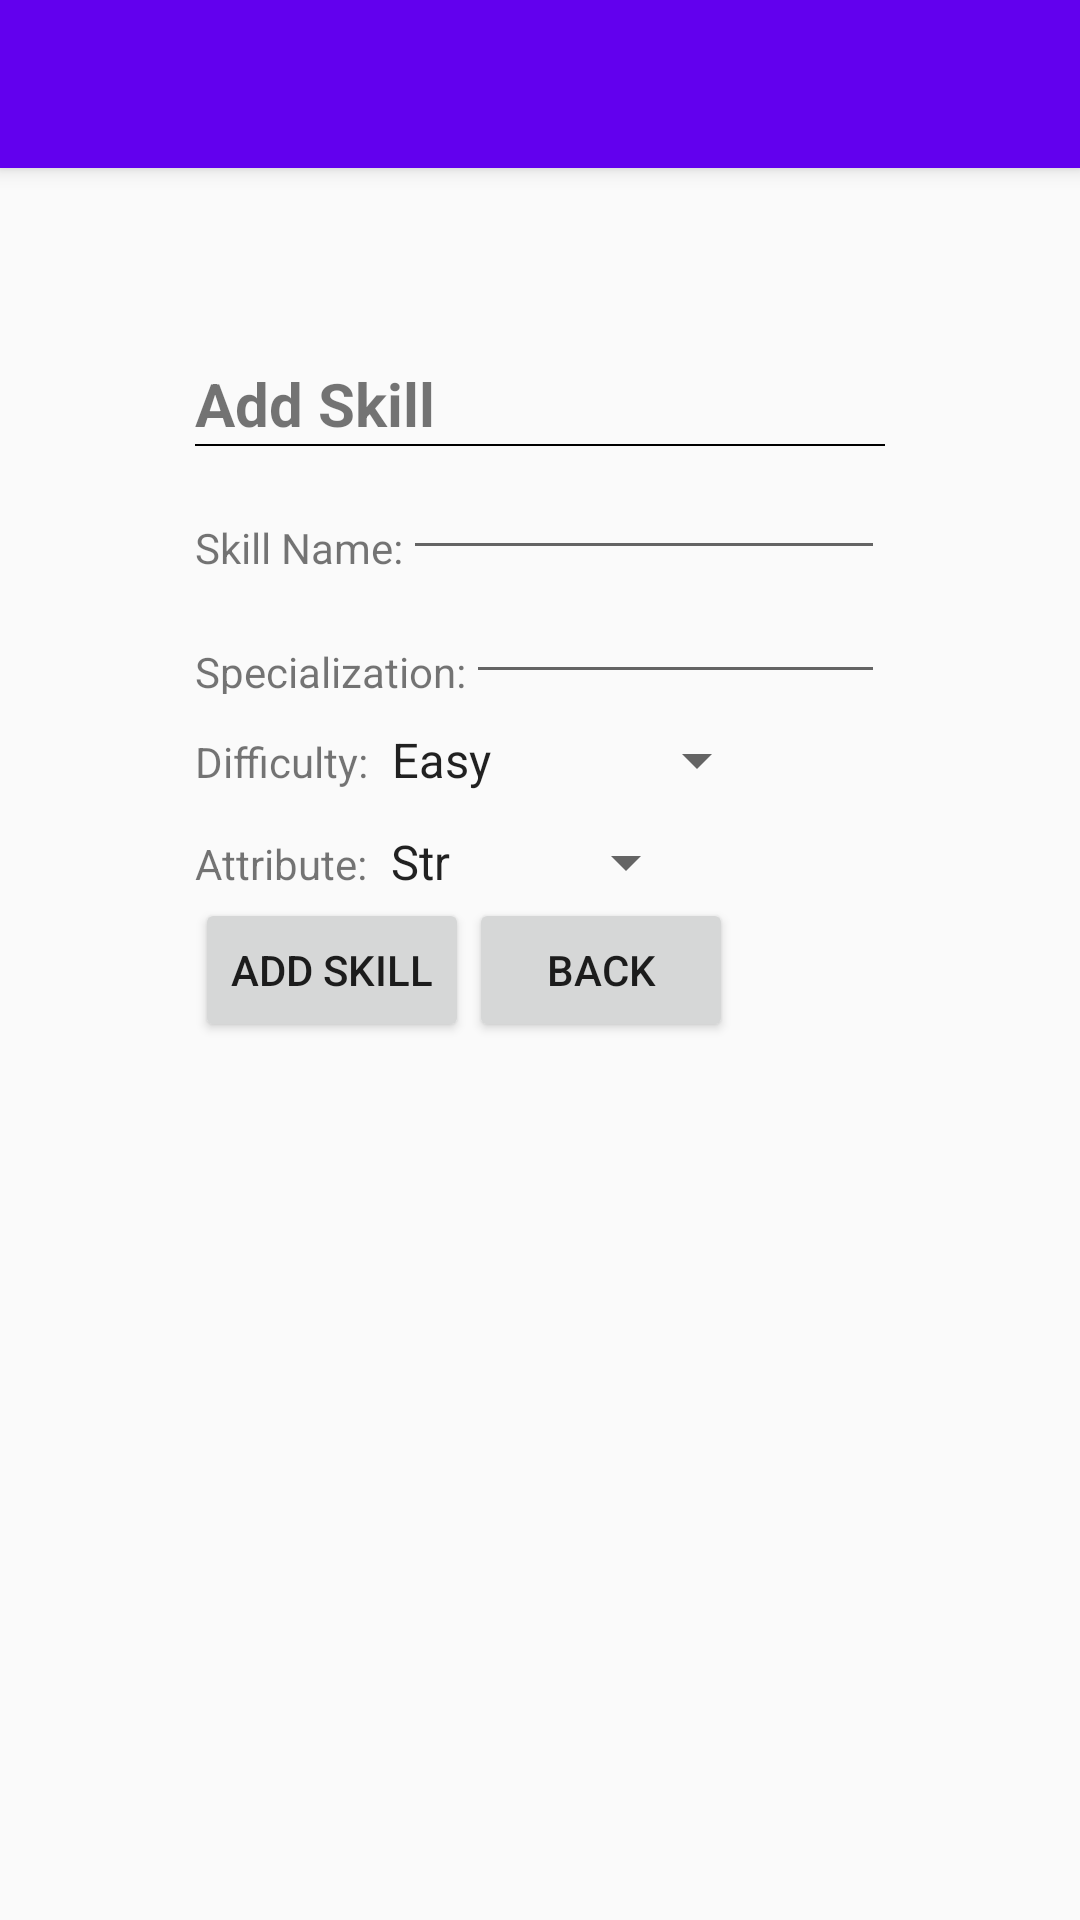

Android layout source for this screen:
<!-- AndroidManifest.xml: activity theme AppTheme.NoActionBar -->
<!-- res/layout/activity_add_skill.xml -->
<?xml version="1.0" encoding="utf-8"?>
<android.support.design.widget.CoordinatorLayout xmlns:android="http://schemas.android.com/apk/res/android"
    xmlns:app="http://schemas.android.com/apk/res-auto"
    xmlns:tools="http://schemas.android.com/tools"
    android:layout_width="match_parent"
    android:layout_height="match_parent"
    tools:context="soulstudios.gurpsc.AddSkillActivity">

    <android.support.design.widget.AppBarLayout
        android:layout_width="match_parent"
        android:layout_height="wrap_content"
        android:theme="@style/AppTheme.AppBarOverlay">

        <android.support.v7.widget.Toolbar
            android:id="@+id/toolbar"
            android:layout_width="match_parent"
            android:layout_height="?attr/actionBarSize"
            android:background="?attr/colorPrimary"
            app:popupTheme="@style/AppTheme.PopupOverlay" />

    </android.support.design.widget.AppBarLayout>

    <include layout="@layout/content_add_skill" />

</android.support.design.widget.CoordinatorLayout>
<!-- res/layout/content_add_skill.xml (included above) -->
<?xml version="1.0" encoding="utf-8"?>
<LinearLayout xmlns:android="http://schemas.android.com/apk/res/android"
    xmlns:app="http://schemas.android.com/apk/res-auto"
    xmlns:tools="http://schemas.android.com/tools"
    android:layout_width="match_parent"
    android:layout_height="match_parent"
    android:orientation="vertical"
    android:padding="65dp"
    app:layout_behavior="@string/appbar_scrolling_view_behavior"
    tools:context="soulstudios.gurpsc.AddSkillActivity"
    tools:showIn="@layout/activity_add_skill">

    <TextView
        android:layout_width="wrap_content"
        android:layout_height="wrap_content"
        android:textSize="20sp"
        android:textStyle="bold"
        android:text="@string/but_add"/>

    <View
        android:layout_width="match_parent"
        android:layout_height="0.5dp"
        android:background="@android:color/black"/>

    <LinearLayout
        android:layout_width="match_parent"
        android:layout_height="wrap_content"
        android:orientation="horizontal">

        <TextView
            android:labelFor="@+id/sname"
            android:layout_width="wrap_content"
            android:layout_height="wrap_content"
            android:layout_marginTop="10dp"
            android:text="@string/add_name"/>

        <EditText
            android:id="@+id/sname"
            android:layout_width="wrap_content"
            android:layout_height="wrap_content"
            android:inputType="text"
            android:ems="10" />
    </LinearLayout>

    <LinearLayout
        android:layout_width="match_parent"
        android:layout_height="wrap_content"
        android:orientation="horizontal">

        <TextView
            android:labelFor="@+id/sspec"
            android:layout_width="wrap_content"
            android:layout_height="wrap_content"
            android:layout_marginTop="10dp"
            android:text="@string/add_spec"/>

        <EditText
            android:id="@+id/sspec"
            android:layout_width="wrap_content"
            android:layout_height="wrap_content"
            android:inputType="text"
            android:ems="10" />
    </LinearLayout>

    <LinearLayout
        android:layout_width="match_parent"
        android:layout_height="wrap_content"
        android:orientation="horizontal"
        android:tag="LL">
        <TextView
            android:labelFor="@+id/sdiff"
            android:layout_width="wrap_content"
            android:layout_height="wrap_content"
            android:layout_marginTop="10dp"
            android:text="@string/add_diff"/>

        <Spinner
            android:id="@+id/sdiff"
            android:tag="SpinnerD"
            android:layout_width="wrap_content"
            android:layout_height="wrap_content"
            android:layout_marginTop="10dp"
            android:drawSelectorOnTop="true"
            android:entries="@array/diff_menu"/>
    </LinearLayout>

    <LinearLayout
        android:layout_width="match_parent"
        android:layout_height="wrap_content"
        android:orientation="horizontal">
        <TextView
            android:labelFor="@+id/sattr"
            android:layout_width="wrap_content"
            android:layout_height="wrap_content"
            android:layout_marginTop="10dp"
            android:text="@string/add_attr"/>

        <Spinner
            android:id="@+id/sattr"
            android:layout_width="wrap_content"
            android:layout_height="wrap_content"
            android:layout_marginTop="10dp"
            android:drawSelectorOnTop="true"
            android:entries="@array/attr_menu"/>
    </LinearLayout>
    <LinearLayout
        android:layout_width="match_parent"
        android:layout_height="wrap_content"
        android:orientation="horizontal">
        <Button
            android:id="@+id/add_add"
            android:layout_width="wrap_content"
            android:layout_height="wrap_content"
            android:text="@string/but_add" />
        <Button
            android:id="@+id/add_back"
            android:layout_width="wrap_content"
            android:layout_height="wrap_content"
            android:text="@string/but_back" />
    </LinearLayout>
</LinearLayout>
<!-- resources referenced by this layout -->
<resources>
  <string-array name="attr_menu">
          <item android:tag="Str">Str</item>
          <item android:tag="Dex">Dex</item>
          <item android:tag="IQ">IQ</item>
          <item android:tag="Health">Health</item>
      </string-array>
  <string-array name="diff_menu">
          <item android:tag="Ea">Easy</item>
          <item android:tag="Av">Average</item>
          <item android:tag="Hd">Hard</item>
          <item android:tag="Vh">Very Hard</item>
      </string-array>
  <string name="add_attr">Attribute:</string>
  <string name="add_diff">Difficulty:</string>
  <string name="add_name">Skill Name:</string>
  <string name="add_spec">Specialization:</string>
  <string name="but_add">Add Skill</string>
  <string name="but_back">Back</string>
  <style name="AppTheme.AppBarOverlay" parent="ThemeOverlay.AppCompat.Dark.ActionBar" />
  <style name="AppTheme.PopupOverlay" parent="ThemeOverlay.AppCompat.Light" />
  <style name="AppTheme.NoActionBar">
          <item name="windowActionBar">false</item>
          <item name="windowNoTitle">true</item>
      </style>
</resources>
